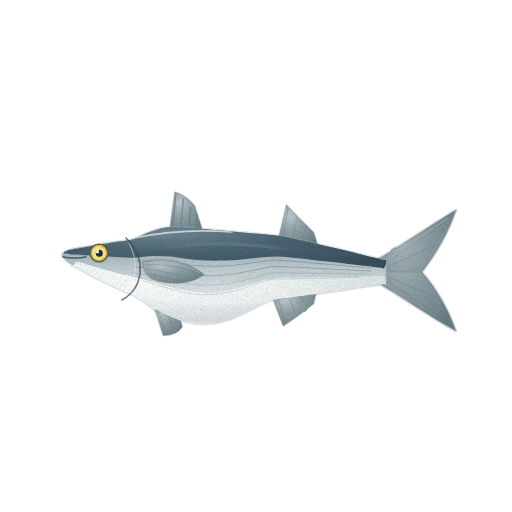
t = 0.00 s
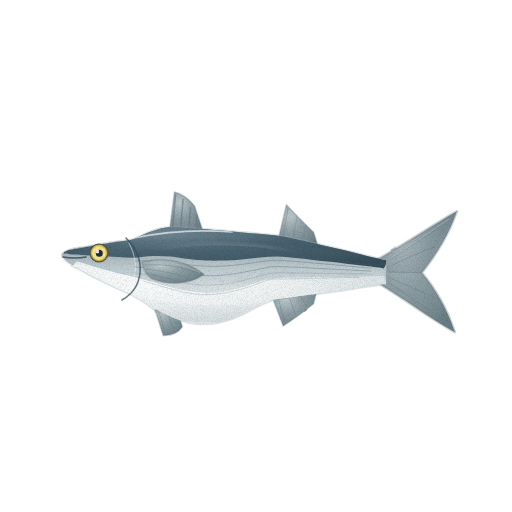
t = 1.43 s
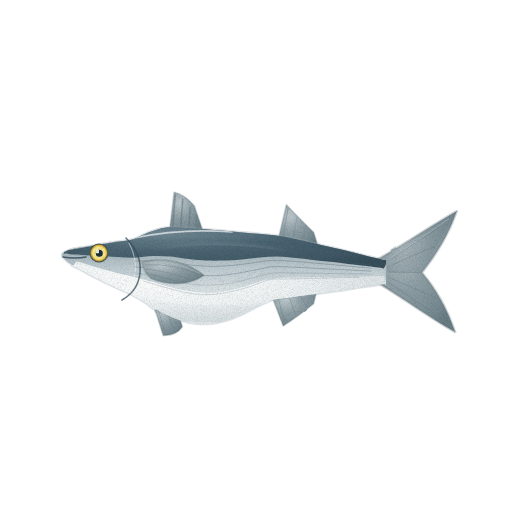
t = 2.85 s
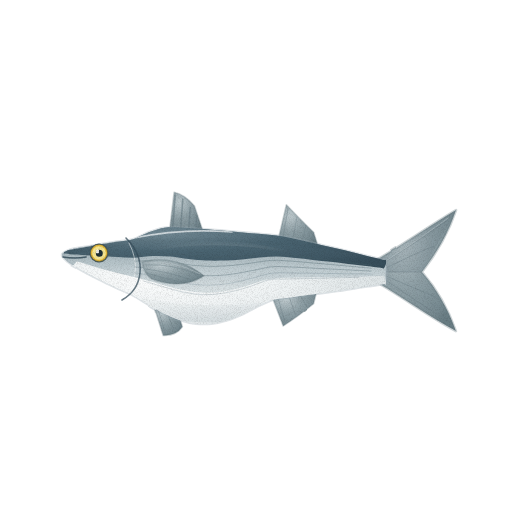
t = 3.80 s
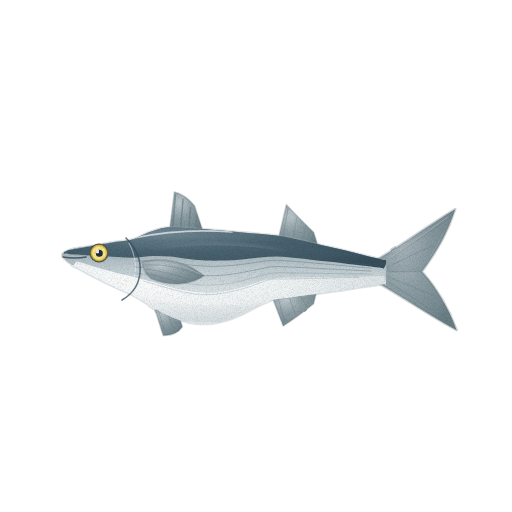
t = 4.75 s
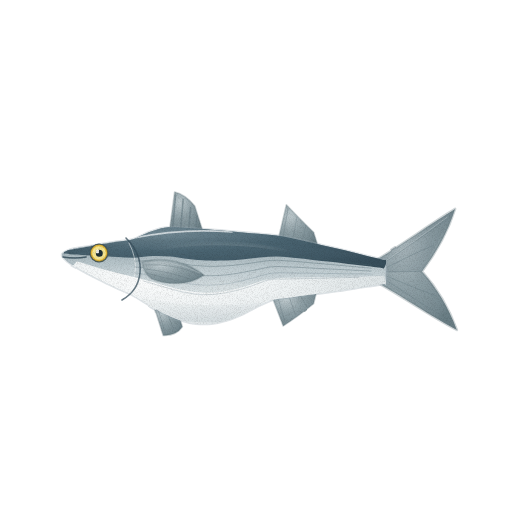
t = 6.18 s

The animated SVG that drew these frames (rendered in a browser with its animation timeline set to each time). Animation: 5 CSS @keyframes rules; one cycle of 7.60 s, repeats indefinitely.

<svg xmlns="http://www.w3.org/2000/svg" viewBox="0 0 512 512" role="img" aria-label="가숭어 — 움직임, 윤곽 없는 수채" data-asset="watercolor-redlip-mullet-motion" data-food="redlip-mullet" data-style="watercolor" data-variant="motion" stroke-linecap="round" stroke-linejoin="round"><title>가숭어</title><desc>넓고 납작한 머리 앞쪽에 노란빛 눈 테두리가 선명하고, 짙은 청회색 등 위로 두 개의 등지느러미가 서로 멀리 떨어져 솟아 있으며 은회색 옆구리를 따라 가는 줄이 흐르는 가숭어.</desc><style>[data-asset="watercolor-redlip-mullet-motion"] [data-part="tail"]{transform-box:view-box;transform-origin:382px 271px;animation:watercolor-redlip-mullet-motion-m0 7.6s cubic-bezier(.37,0,.63,1) 0s infinite}[data-asset="watercolor-redlip-mullet-motion"] [data-part="pectoral"]{transform-box:view-box;transform-origin:146px 267px;animation:watercolor-redlip-mullet-motion-m1 7.6s cubic-bezier(.37,0,.63,1) -1.216s infinite}[data-asset="watercolor-redlip-mullet-motion"] [data-part="dorsal-1"]{transform-box:view-box;transform-origin:186px 229px;animation:watercolor-redlip-mullet-motion-m2 7.6s cubic-bezier(.37,0,.63,1) -2.432s infinite}[data-asset="watercolor-redlip-mullet-motion"] [data-part="shine"]{transform-box:fill-box;transform-origin:center;animation:watercolor-redlip-mullet-motion-m3 7.6s cubic-bezier(.37,0,.63,1) -1.672s infinite,watercolor-redlip-mullet-motion-m4 7.6s cubic-bezier(.37,0,.63,1) -1.672s infinite}@keyframes watercolor-redlip-mullet-motion-m0{0%,100%{rotate:0deg}25%{rotate:1.125deg}75%{rotate:-0.975deg}}@keyframes watercolor-redlip-mullet-motion-m1{0%,100%{rotate:0deg}25%{rotate:-0.825deg}75%{rotate:0.9deg}}@keyframes watercolor-redlip-mullet-motion-m2{0%,100%{rotate:0deg}25%{rotate:0.6deg}75%{rotate:-0.525deg}}@keyframes watercolor-redlip-mullet-motion-m3{0%,100%{translate:0px 0}25%{translate:4.5px 0}75%{translate:-3px 0}}@keyframes watercolor-redlip-mullet-motion-m4{0%,100%{opacity:0.28}25%{opacity:0.34}75%{opacity:0.235}}@media (prefers-reduced-motion:reduce){[data-asset="watercolor-redlip-mullet-motion"] *{animation:none!important}}</style><defs><radialGradient id="watercolor-redlip-mullet-motion-g-fin-soft" cx="0.3" cy="0.26" r="0.84"><stop offset="0" stop-color="#bdc9cd"/><stop offset="0.45" stop-color="#8fa0a6"/><stop offset="0.86" stop-color="#778a91"/><stop offset="1" stop-color="#697d84"/></radialGradient><clipPath id="watercolor-redlip-mullet-motion-clip0"><path d="M378 259 C404 244 432 224 456 210 C448 234 436 254 422 272 C436 288 448 308 456 331 C430 317 404 298 378 283 Z"/></clipPath><linearGradient id="watercolor-redlip-mullet-motion-g-flank-soft" x1="0" y1="0" x2="0" y2="1"><stop offset="0" stop-color="#7a8e96"/><stop offset="0.42" stop-color="#becbd0"/><stop offset="0.75" stop-color="#e0e7e9"/><stop offset="1" stop-color="#f8fafb"/></linearGradient><clipPath id="watercolor-redlip-mullet-motion-clip1"><path d="M62 255 C62 252.6 66.4 251 70.4 249.6 C74.4 248.2 80.9 247.7 86.1 246.8 C91.3 245.9 96.5 245 101.8 244.1 C107 243.3 112.2 242.5 117.4 241.6 C122.7 240.8 127.9 240.7 133.1 239.2 C138.3 237.6 143.6 234.3 148.8 232.3 C154 230.4 159.3 228.5 164.5 227.7 C169.7 226.9 174.9 227.3 180.2 227.4 C185.4 227.5 190.6 228.1 195.8 228.5 C201.1 228.9 206.3 229.3 211.5 229.7 C216.7 230.2 222 230.6 227.2 231.1 C232.4 231.5 237.7 232 242.9 232.4 C248.1 232.9 253.3 233.4 258.6 233.8 C263.8 234.3 269 234.7 274.2 235.3 C279.5 235.9 284.7 236.7 289.9 237.7 C295.1 238.7 300.4 240 305.6 241.2 C310.8 242.4 316.1 243.6 321.3 244.9 C326.5 246.1 331.7 247.3 337 248.6 C342.2 249.8 347.4 251.1 352.6 252.3 C357.9 253.6 363.1 254.9 368.3 256.2 C373.5 257.4 381.1 259.2 384 260 C386.9 260.8 385.7 257.2 386 261 C386.3 264.8 386.3 279.2 386 283 C385.7 286.8 386.9 283.4 384 284 C381.1 284.6 373.5 285.6 368.3 286.3 C363.1 287.1 357.9 287.9 352.6 288.6 C347.4 289.4 342.2 290.2 337 290.9 C331.7 291.7 326.5 292.4 321.3 293.2 C316.1 293.9 310.8 294.6 305.6 295.3 C300.4 296 295.1 296.8 289.9 297.4 C284.7 298.1 279.5 298 274.2 299.4 C269 300.8 263.8 303.4 258.6 305.9 C253.3 308.3 248.1 311.6 242.9 314 C237.7 316.4 232.4 318.7 227.2 320.2 C222 321.8 216.7 323 211.5 323.6 C206.3 324.2 201.1 324.2 195.8 323.6 C190.6 323 185.4 321.8 180.2 320.2 C174.9 318.5 169.7 316.2 164.5 313.7 C159.3 311.2 154 308.1 148.8 305 C143.6 302 138.3 298.2 133.1 295.4 C127.9 292.6 122.7 290.7 117.4 288.3 C112.2 285.8 107 283.4 101.8 280.8 C96.5 278.2 91.3 275.6 86.1 272.8 C80.9 270 74.4 266.8 70.4 263.8 C66.4 260.9 62 257.4 62 255Z"/></clipPath><radialGradient id="watercolor-redlip-mullet-motion-g-back-soft" cx="0.3" cy="0.26" r="0.84"><stop offset="0" stop-color="#718893"/><stop offset="0.45" stop-color="#4b6572"/><stop offset="0.86" stop-color="#3f5764"/><stop offset="1" stop-color="#374e5b"/></radialGradient><radialGradient id="watercolor-redlip-mullet-motion-g-belly-soft" cx="0.3" cy="0.26" r="0.84"><stop offset="0" stop-color="#fcfdfd"/><stop offset="0.45" stop-color="#eff3f4"/><stop offset="0.86" stop-color="#dbe2e4"/><stop offset="1" stop-color="#cfd7da"/></radialGradient><linearGradient id="watercolor-redlip-mullet-motion-fade6" x1="0" y1="0" x2="0" y2="1"><stop offset="0" stop-color="#374e5b" stop-opacity="0"/><stop offset="0.25" stop-color="#374e5b" stop-opacity="0"/><stop offset="1" stop-color="#374e5b" stop-opacity="0.25"/></linearGradient><linearGradient id="watercolor-redlip-mullet-motion-fade7" x1="0" y1="0" x2="0" y2="1"><stop offset="0" stop-color="#9dacb3" stop-opacity="0"/><stop offset="0.3" stop-color="#9dacb3" stop-opacity="0"/><stop offset="1" stop-color="#9dacb3" stop-opacity="0.22"/></linearGradient><radialGradient id="watercolor-redlip-mullet-motion-gloss"><stop stop-color="#fffdf9" stop-opacity=".85"/><stop offset=".6" stop-color="#fffdf9" stop-opacity=".25"/><stop offset="1" stop-color="#fffdf9" stop-opacity="0"/></radialGradient><filter id="watercolor-redlip-mullet-motion-fx" filterUnits="userSpaceOnUse" x="0" y="0" width="512" height="512" color-interpolation-filters="sRGB"><feTurbulence type="fractalNoise" baseFrequency="0.05" numOctaves="2" seed="7" result="w"/><feDisplacementMap in="SourceGraphic" in2="w" scale="1.4" xChannelSelector="R" yChannelSelector="G" result="d"/><feTurbulence type="fractalNoise" baseFrequency="1.35" numOctaves="2" seed="3" result="n"/><feColorMatrix in="n" type="matrix" values="0 0 0 0 0 0 0 0 0 0 0 0 0 0 0 0.24 0 0 0 -0.101" result="na"/><feComposite in="na" in2="d" operator="in" result="g"/><feMerge><feMergeNode in="d"/><feMergeNode in="g"/></feMerge></filter></defs><g filter="url(#watercolor-redlip-mullet-motion-fx)"><g data-part="tail"><path d="M378 259 C404 244 432 224 456 210 C448 234 436 254 422 272 C436 288 448 308 456 331 C430 317 404 298 378 283 Z" fill="url(#watercolor-redlip-mullet-motion-g-fin-soft)" stroke="#697d84" stroke-width="2.6" stroke-opacity="0.32"/><g clip-path="url(#watercolor-redlip-mullet-motion-clip0)"><path d="M378 259 L456 210 L422 272 L378 272 Z" fill="#697d84" opacity="0.22"/></g><path d="M384 263 Q416 242 448 220" fill="none" stroke="#697d84" stroke-width="0.7" opacity="0.55"/><path d="M386 268 Q414 254 434 246" fill="none" stroke="#697d84" stroke-width="0.7" opacity="0.55"/><path d="M386 272 L420 272" fill="none" stroke="#697d84" stroke-width="0.7" opacity="0.55"/><path d="M386 276 Q414 288 436 297" fill="none" stroke="#697d84" stroke-width="0.7" opacity="0.55"/><path d="M384 279 Q416 301 448 321" fill="none" stroke="#697d84" stroke-width="0.7" opacity="0.55"/><path d="M386 261 Q418 240 448 218" fill="none" stroke="#bdc9cd" stroke-width="0.7" opacity="0.65"/></g><g data-part="dorsal-1"><path d="M169.6 230.1 L174.4 192.1 Q185 194.3 194.6 206 L203.2 232.1 Z" fill="url(#watercolor-redlip-mullet-motion-g-fin-soft)" stroke="#697d84" stroke-width="1.6" stroke-opacity="0.32"/><path d="M172.8 227 L175.4 195.1" fill="none" stroke="#697d84" stroke-width="1.6" opacity="0.62"/><path d="M180.8 227.4 L183 199.2" fill="none" stroke="#697d84" stroke-width="1.6" opacity="0.62"/><path d="M188.8 228 L190.4 207.8" fill="none" stroke="#697d84" stroke-width="1.6" opacity="0.62"/><path d="M195.8 228.5 L196.8 216.2" fill="none" stroke="#697d84" stroke-width="1.6" opacity="0.62"/></g><g data-part="dorsal-2"><path d="M278.4 238.7 L286.4 204.7 Q297.6 216.7 313.6 232.3 L318.4 247.2 Z" fill="url(#watercolor-redlip-mullet-motion-g-fin-soft)" stroke="#697d84" stroke-width="1.6" stroke-opacity="0.32"/><path d="M283.2 236.3 L288 208.7" fill="none" stroke="#697d84" stroke-width="0.7" opacity="0.55"/><path d="M292.8 238.4 L297 217.3" fill="none" stroke="#697d84" stroke-width="0.7" opacity="0.55"/><path d="M302.4 240.5 L305.9 225.4" fill="none" stroke="#697d84" stroke-width="0.7" opacity="0.55"/><path d="M311 242.5 L313.6 232.6" fill="none" stroke="#697d84" stroke-width="0.7" opacity="0.55"/></g><path d="M153.6 304.9 L163.2 335.4 Q176 336.1 182.4 326.8 L179.2 316.8 Z" fill="url(#watercolor-redlip-mullet-motion-g-fin-soft)" stroke="#697d84" stroke-width="1.6" stroke-opacity="0.32"/><path d="M158.4 310.5 L164.8 331.4" fill="none" stroke="#697d84" stroke-width="0.7" opacity="0.55"/><path d="M168 315.4 L174.4 331.1" fill="none" stroke="#697d84" stroke-width="0.7" opacity="0.55"/><path d="M272 296.7 L283.2 325.9 Q297.6 316.8 313.6 303.7 L316.8 290.8 Z" fill="url(#watercolor-redlip-mullet-motion-g-fin-soft)" stroke="#697d84" stroke-width="1.6" stroke-opacity="0.32"/><path d="M278.4 298.9 L284.8 321.9" fill="none" stroke="#697d84" stroke-width="0.7" opacity="0.55"/><path d="M289.6 297.5 L295 314.3" fill="none" stroke="#697d84" stroke-width="0.7" opacity="0.55"/><path d="M300.8 296 L306.6 306.6" fill="none" stroke="#697d84" stroke-width="0.7" opacity="0.55"/><g data-part="body"><path d="M62 255 C62 252.6 66.4 251 70.4 249.6 C74.4 248.2 80.9 247.7 86.1 246.8 C91.3 245.9 96.5 245 101.8 244.1 C107 243.3 112.2 242.5 117.4 241.6 C122.7 240.8 127.9 240.7 133.1 239.2 C138.3 237.6 143.6 234.3 148.8 232.3 C154 230.4 159.3 228.5 164.5 227.7 C169.7 226.9 174.9 227.3 180.2 227.4 C185.4 227.5 190.6 228.1 195.8 228.5 C201.1 228.9 206.3 229.3 211.5 229.7 C216.7 230.2 222 230.6 227.2 231.1 C232.4 231.5 237.7 232 242.9 232.4 C248.1 232.9 253.3 233.4 258.6 233.8 C263.8 234.3 269 234.7 274.2 235.3 C279.5 235.9 284.7 236.7 289.9 237.7 C295.1 238.7 300.4 240 305.6 241.2 C310.8 242.4 316.1 243.6 321.3 244.9 C326.5 246.1 331.7 247.3 337 248.6 C342.2 249.8 347.4 251.1 352.6 252.3 C357.9 253.6 363.1 254.9 368.3 256.2 C373.5 257.4 381.1 259.2 384 260 C386.9 260.8 385.7 257.2 386 261 C386.3 264.8 386.3 279.2 386 283 C385.7 286.8 386.9 283.4 384 284 C381.1 284.6 373.5 285.6 368.3 286.3 C363.1 287.1 357.9 287.9 352.6 288.6 C347.4 289.4 342.2 290.2 337 290.9 C331.7 291.7 326.5 292.4 321.3 293.2 C316.1 293.9 310.8 294.6 305.6 295.3 C300.4 296 295.1 296.8 289.9 297.4 C284.7 298.1 279.5 298 274.2 299.4 C269 300.8 263.8 303.4 258.6 305.9 C253.3 308.3 248.1 311.6 242.9 314 C237.7 316.4 232.4 318.7 227.2 320.2 C222 321.8 216.7 323 211.5 323.6 C206.3 324.2 201.1 324.2 195.8 323.6 C190.6 323 185.4 321.8 180.2 320.2 C174.9 318.5 169.7 316.2 164.5 313.7 C159.3 311.2 154 308.1 148.8 305 C143.6 302 138.3 298.2 133.1 295.4 C127.9 292.6 122.7 290.7 117.4 288.3 C112.2 285.8 107 283.4 101.8 280.8 C96.5 278.2 91.3 275.6 86.1 272.8 C80.9 270 74.4 266.8 70.4 263.8 C66.4 260.9 62 257.4 62 255Z" fill="url(#watercolor-redlip-mullet-motion-g-flank-soft)" stroke="#9dacb3" stroke-width="2.6" stroke-opacity="0.32"/><g clip-path="url(#watercolor-redlip-mullet-motion-clip1)"><path d="M64 245 C67 244.4 76.1 242.6 82.1 241.5 C88.2 240.4 94.2 239.4 100.3 238.4 C106.3 237.4 112.4 236.6 118.4 235.5 C124.4 234.4 130.5 233.8 136.5 232 C142.6 230.1 148.6 226 154.7 224.2 C160.7 222.3 166.8 221.3 172.8 221 C178.8 220.7 184.9 221.7 190.9 222.1 C197 222.6 203 223.1 209.1 223.5 C215.1 224 221.2 224.5 227.2 225.1 C233.2 225.6 239.3 226.1 245.3 226.6 C251.4 227.2 257.4 227.7 263.5 228.3 C269.5 228.9 275.6 229.1 281.6 230 C287.6 230.9 293.7 232.6 299.7 233.9 C305.8 235.2 311.8 236.7 317.9 238.1 C323.9 239.5 330 240.9 336 242.4 C342 243.8 348.1 245.2 354.1 246.7 C360.2 248.2 366.2 249.9 372.3 251.1 C378.3 252.3 387.4 253.5 390.4 254 L384 268.4 C381 267.6 372.1 266.6 366.2 265.9 C360.3 265.2 354.4 264.5 348.4 263.9 C342.5 263.2 336.6 262.5 330.7 261.8 C324.7 261.2 318.8 260.5 312.9 259.9 C307 259.2 301 258.5 295.1 258 C289.2 257.4 283.3 256.6 277.3 256.5 C271.4 256.5 265.5 257 259.6 257.5 C253.6 258 247.7 258.9 241.8 259.5 C235.9 260 229.9 260.4 224 260.6 C218.1 260.8 212.1 260.8 206.2 260.6 C200.3 260.3 194.4 259.8 188.4 259.1 C182.5 258.5 176.6 257.1 170.7 256.6 C164.7 256.1 158.8 255.9 152.9 256.1 C147 256.3 141 257.6 135.1 257.7 C129.2 257.9 123.3 257.3 117.3 257 C111.4 256.8 105.5 256.4 99.6 256.1 C93.6 255.8 87.7 255.5 81.8 255.1 C75.9 254.7 67 253.9 64 253.6Z" fill="url(#watercolor-redlip-mullet-motion-g-back-soft)"/><path d="M76.8 261.3 C79.6 262.2 88.2 264.8 93.9 266.5 C99.6 268.1 105.2 269.7 110.9 271.2 C116.6 272.7 122.3 274.1 128 275.6 C133.7 277.1 139.4 278.5 145.1 280 C150.8 281.5 156.4 283.1 162.1 284.7 C167.8 286.2 173.5 288.1 179.2 289.3 C184.9 290.6 190.6 291.7 196.3 292.3 C202 292.8 207.6 292.9 213.3 292.5 C219 292.2 224.7 291.3 230.4 290.2 C236.1 289.1 241.8 287.4 247.5 285.7 C253.2 284 258.8 281.3 264.5 280 C270.2 278.7 275.9 278.3 281.6 277.9 C287.3 277.5 293 277.7 298.7 277.6 C304.4 277.5 310 277.4 315.7 277.3 C321.4 277.2 327.1 277.1 332.8 277 C338.5 276.9 344.2 276.8 349.9 276.7 C355.6 276.6 361.2 276.5 366.9 276.4 C372.6 276.3 381.2 276.1 384 276.1 L388 286 L388 312 L240 336 L100 320 L64 276 Z" fill="url(#watercolor-redlip-mullet-motion-g-belly-soft)"/><path d="M66 250 L136 238 C204 224 276 232 368 256 C286 242 204 238 134 244 L70 255 Z" fill="url(#watercolor-redlip-mullet-motion-fade6)"/><path d="M118 292 C188 312 268 310 378 280 L382 296 C276 328 184 330 112 308 Z" fill="url(#watercolor-redlip-mullet-motion-fade7)"/><path d="M134.4 255.5 C137.7 255.1 147.6 253.3 154.1 252.9 C160.7 252.5 167.3 252.9 173.9 253.4 C180.4 253.9 187 255.3 193.6 255.9 C200.2 256.5 206.8 256.9 213.3 257 C219.9 257.1 226.5 257 233.1 256.7 C239.6 256.4 246.2 255.7 252.8 255.3 C259.4 254.8 266 253.8 272.5 253.8 C279.1 253.8 285.7 254.7 292.3 255.3 C298.8 256 305.4 256.9 312 257.7 C318.6 258.5 325.2 259.4 331.7 260.2 C338.3 261 344.9 261.9 351.5 262.7 C358 263.6 367.9 264.9 371.2 265.3" fill="none" stroke="#49606a" stroke-width="0.7" opacity="0.48"/><path d="M134.4 261.2 C137.7 261.1 147.6 260.5 154.1 260.7 C160.7 260.9 167.3 261.7 173.9 262.5 C180.4 263.3 187 264.7 193.6 265.4 C200.2 266 206.8 266.4 213.3 266.4 C219.9 266.3 226.5 265.9 233.1 265.4 C239.6 264.8 246.2 263.7 252.8 262.8 C259.4 262 266 260.6 272.5 260.3 C279.1 260 285.7 260.8 292.3 261.2 C298.8 261.6 305.4 262.3 312 262.9 C318.6 263.5 325.2 264 331.7 264.6 C338.3 265.2 344.9 265.8 351.5 266.4 C358 267 367.9 267.9 371.2 268.2" fill="none" stroke="#49606a" stroke-width="0.7" opacity="0.48"/><path d="M134.4 266.9 C137.7 267.2 147.6 267.7 154.1 268.5 C160.7 269.2 167.3 270.5 173.9 271.6 C180.4 272.6 187 274.2 193.6 274.9 C200.2 275.6 206.8 275.8 213.3 275.7 C219.9 275.6 226.5 274.9 233.1 274 C239.6 273.1 246.2 271.6 252.8 270.4 C259.4 269.2 266 267.3 272.5 266.7 C279.1 266.2 285.7 266.9 292.3 267.1 C298.8 267.3 305.4 267.7 312 268.1 C318.6 268.4 325.2 268.7 331.7 269.1 C338.3 269.4 344.9 269.7 351.5 270.1 C358 270.4 367.9 270.9 371.2 271.1" fill="none" stroke="#49606a" stroke-width="0.7" opacity="0.48"/><path d="M134.4 272.6 C137.7 273.2 147.6 274.9 154.1 276.3 C160.7 277.6 167.3 279.3 173.9 280.6 C180.4 282 187 283.6 193.6 284.4 C200.2 285.1 206.8 285.3 213.3 285 C219.9 284.8 226.5 283.9 233.1 282.7 C239.6 281.5 246.2 279.6 252.8 278 C259.4 276.4 266 274 272.5 273.2 C279.1 272.3 285.7 273 292.3 273 C298.8 273 305.4 273.2 312 273.2 C318.6 273.3 325.2 273.4 331.7 273.5 C338.3 273.6 344.9 273.7 351.5 273.8 C358 273.8 367.9 274 371.2 274" fill="none" stroke="#627984" stroke-width="0.7" opacity="0.36"/><path d="M144 281.1 C147 282 155.9 284.6 161.9 286.3 C167.8 288 173.8 290 179.7 291.3 C185.7 292.6 191.6 293.8 197.6 294.3 C203.6 294.8 209.5 294.7 215.5 294.2 C221.4 293.7 227.4 292.6 233.3 291.3 C239.3 289.9 245.2 288 251.2 286.1 C257.2 284.2 263.1 281 269.1 279.8 C275 278.6 281 279.2 286.9 279 C292.9 278.8 298.8 278.7 304.8 278.6 C310.8 278.4 316.7 278.3 322.7 278.2 C328.6 278 334.6 277.9 340.5 277.7 C346.5 277.6 355.4 277.3 358.4 277.2" fill="none" stroke="#627984" stroke-width="0.7" opacity="0.36"/><path d="M70 249 L134 238 Q182 228 232 232" fill="none" stroke="#e8eef0" stroke-width="1.6" opacity="0.78"/><g data-part="shine" opacity="0.28"><path d="M146.4 252.5 C154.7 251.4 178.5 246.7 196.1 245.7 C213.7 244.8 233.5 245.2 251.8 247 C270.1 248.7 296.8 254.7 305.8 256.2 L306.2 253.8 C297.2 252 270.6 245.3 252.2 243 C233.8 240.8 213.7 239.8 195.9 240.3 C178.1 240.7 154 244.6 145.6 245.5Z" fill="url(#watercolor-redlip-mullet-motion-gloss)" opacity="0.75"/><path d="M168 286 A58 9 1 1 0 284 288 A58 9 1 1 0 168 286Z" fill="url(#watercolor-redlip-mullet-motion-gloss)" opacity="0.58"/></g></g></g><g data-part="gill"><path d="M126 238 Q142 254 140 273 Q138 291 122 300" fill="none" stroke="#374e5b" stroke-width="1.6" opacity="0.74"/><path d="M129 243 Q137 258 135 273 Q133 287 122 294" fill="none" stroke="#fcfdfd" stroke-width="0.7" opacity="0.76"/></g><g data-part="pectoral"><path d="M142 262 C164 256 188 262 204 275 C190 285 170 286 152 279 Q144 274 142 262 Z" fill="url(#watercolor-redlip-mullet-motion-g-fin-soft)" stroke="#697d84" stroke-width="1.6" stroke-opacity="0.32"/><path d="M146 265 Q172 263 198 274" fill="none" stroke="#697d84" stroke-width="0.7" opacity="0.55"/><path d="M146 269 Q170 272 190 279" fill="none" stroke="#697d84" stroke-width="0.7" opacity="0.55"/><path d="M146 273 Q164 278 178 281" fill="none" stroke="#697d84" stroke-width="0.7" opacity="0.55"/><path d="M145 263 Q172 259 200 273" fill="none" stroke="#bdc9cd" stroke-width="0.7" opacity="0.65"/></g><g data-part="eye"><path d="M89.6 253 A9.4 9.4 0 1 0 108.4 253 A9.4 9.4 0 1 0 89.6 253Z" fill="#374e5b"/><path d="M90.8 253 A8.2 8.2 0 1 0 107.2 253 A8.2 8.2 0 1 0 90.8 253Z" fill="#e8c144" stroke="#cc9b1f" stroke-width="1.6" stroke-opacity="0.32"/><path d="M92.2 253 A6.8 6.8 0 1 0 105.8 253 A6.8 6.8 0 1 0 92.2 253Z" fill="#f5e692"/><path d="M95.8 253.2 A3.5 3.5 0 1 0 102.8 253.2 A3.5 3.5 0 1 0 95.8 253.2Z" fill="#1d2e34"/><path d="M96.2 251.4 A1.4 1.4 0 1 0 98.8 251.4 A1.4 1.4 0 1 0 96.2 251.4Z" fill="#fffdf9" opacity="0.95"/></g><path d="M63 257 Q75 259 86 257" fill="none" stroke="#374e5b" stroke-width="1.6" opacity="0.86"/></g></svg>
